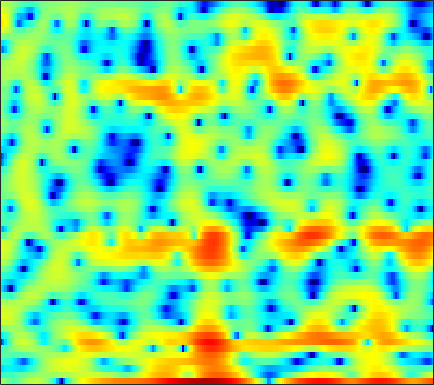

Values plotted in this chart, from the file beside it:
2.0477, 1.1612, 0.058366, -0.95578, -1.5497, -2.036, -2.1125, -1.8429, -1.1917, -0.38177, 0.46257, 1.0506, 1.721, 2.2714, 2.5727, 2.7977, 2.8571, 2.7773, 2.5295, 2.1019, 1.4881, 0.89429, -0.19163, -1.5993
-3.574, -3.501, -3.364, -3.179, -3.021, -2.784, -2.518, -2.307, -1.993, -1.65, -1.284, -1.002, -0.6274, -0.2614, 0.0008284, 0.3216, 0.6044, 0.7875, 0.9853, 1.137, 1.244, 1.3, 1.339, 1.349
-7.338, -6.783, -6.342, -6.136, -6.119, -6.245, -6.496, -6.746, -7.037, -7.179, -7.016, -6.662, -5.892, -4.878, -4.045, -2.924, -1.855, -1.113, -0.2186, 0.5824, 1.285, 1.751, 2.295, 2.764
-3.253, -3.432, -3.768, -4.256, -4.743, -5.577, -6.691, -7.742, -9.497, -11.56, -13.22, -13.1, -11, -8.381, -6.607, -4.591, -2.912, -1.861, -0.6668, 0.3281, 1.162, 1.695, 2.308, 2.818
-1.536, -1.604, -1.68, -1.772, -1.849, -1.973, -2.088, -2.164, -2.25, -2.289, -2.235, -2.123, -1.85, -1.481, -1.168, -0.7063, -0.2432, 0.0884, 0.4889, 0.8361, 1.115, 1.281, 1.443, 1.546
-3.193, -2.787, -2.122, -1.401, -0.8461, -0.1757, 0.4066, 0.7748, 1.185, 1.479, 1.671, 1.758, 1.806, 1.77, 1.692, 1.532, 1.329, 1.164, 0.9447, 0.7405, 0.5695, 0.4506, 0.2561, -0.02221
-15.67, -11.7, -7.18, -3.902, -2.005, -0.04577, 1.395, 2.211, 2.99, 3.471, 3.675, 3.657, 3.387, 2.839, 2.234, 1.144, -0.3206, -1.693, -3.835, -5.77, -6.17, -5.244, -3.485, -1.983
-6.84, -5.847, -4.176, -2.456, -1.288, 0.02842, 1.04, 1.602, 2.095, 2.316, 2.291, 2.11, 1.655, 0.9758, 0.3096, -0.8007, -2.204, -3.407, -5.124, -6.467, -6.562, -5.687, -3.937, -2.226
-0.2583, 0.01339, 0.3943, 0.7682, 1.01, 1.252, 1.351, 1.329, 1.14, 0.765, 0.209, -0.3044, -1.086, -1.916, -2.512, -3.201, -3.66, -3.823, -3.818, -3.56, -3.062, -2.568, -1.81, -0.9845
3.083, 3.141, 3.16, 3.098, 2.99, 2.729, 2.319, 1.896, 1.14, 0.1355, -1.188, -2.421, -4.486, -7.139, -9.559, -12.65, -12.81, -10.9, -8.219, -6.062, -4.4, -3.387, -2.257, -1.308
3.951, 3.964, 3.917, 3.78, 3.61, 3.288, 2.827, 2.371, 1.61, 0.638, -0.5797, -1.675, -3.398, -5.37, -6.87, -8.401, -8.654, -8.032, -6.813, -5.591, -4.564, -3.935, -3.245, -2.67
3.163, 3.227, 3.269, 3.247, 3.188, 3.047, 2.835, 2.619, 2.251, 1.791, 1.23, 0.7592, 0.08139, -0.6144, -1.127, -1.77, -2.321, -2.698, -3.185, -3.709, -4.33, -4.832, -5.494, -5.996
1.334, 1.464, 1.583, 1.677, 1.747, 1.867, 2.009, 2.126, 2.268, 2.364, 2.405, 2.377, 2.261, 2.037, 1.796, 1.374, 0.7979, 0.244, -0.6981, -1.98, -3.753, -5.584, -9.165, -15.92
-2.435, -2.619, -3.035, -3.413, -3.482, -3.142, -2.319, -1.52, -0.4271, 0.5681, 1.389, 1.886, 2.383, 2.695, 2.815, 2.822, 2.644, 2.393, 1.885, 1.169, 0.2741, -0.5028, -1.563, -2.425
-6.569, -7.696, -10.26, -15.11, -23.44, -20.12, -11.7, -8.383, -5.426, -3.342, -1.794, -0.8796, 0.09473, 0.8557, 1.306, 1.763, 2.072, 2.218, 2.303, 2.287, 2.191, 2.085, 1.926, 1.781
-5.778, -6.427, -7.445, -8.426, -8.896, -8.904, -8.232, -7.454, -6.34, -5.255, -4.233, -3.509, -2.57, -1.675, -1.044, -0.2594, 0.4396, 0.8967, 1.423, 1.857, 2.2, 2.404, 2.611, 2.751
-2.862, -3.218, -3.791, -4.434, -4.932, -5.586, -6.23, -6.71, -7.275, -7.655, -7.609, -7.195, -6.192, -4.895, -3.876, -2.567, -1.362, -0.5603, 0.3847, 1.19, 1.856, 2.278, 2.742, 3.095
-0.01618, -0.3365, -0.9449, -1.758, -2.535, -3.834, -5.518, -7.176, -10.16, -14.95, -23.05, -20.13, -12.99, -8.951, -6.851, -4.681, -2.997, -1.939, -0.7135, 0.3279, 1.249, 1.852, 2.545, 3.104
2.252, 2.004, 1.473, 0.6986, -0.05025, -1.278, -2.773, -4.054, -5.938, -7.764, -8.995, -9.189, -8.572, -7.531, -6.692, -5.646, -4.682, -3.962, -2.945, -1.848, -0.6914, 0.1597, 1.215, 2.122
3.817, 3.618, 3.161, 2.5, 1.878, 0.892, -0.2294, -1.144, -2.415, -3.675, -4.82, -5.599, -6.498, -7.293, -7.838, -8.637, -9.452, -9.808, -9.473, -7.709, -5.334, -3.568, -1.518, 0.133
4.614, 4.342, 3.857, 3.24, 2.693, 1.792, 0.6945, -0.2673, -1.736, -3.439, -5.35, -6.806, -8.636, -10.06, -10.94, -12.17, -14.33, -17.22, -20.46, -14.15, -8.704, -5.854, -3.056, -1.045
4.249, 3.858, 3.436, 3.076, 2.774, 2.264, 1.475, 0.6522, -0.8826, -3.049, -6.199, -9.674, -18.09, -24.05, -15.27, -10.7, -8.421, -7.307, -5.996, -4.563, -3.106, -2.085, -0.9126, -0.02143
-0.6213, -1.496, -1.015, 0.3207, 1.24, 2.081, 2.432, 2.377, 1.893, 1.006, -0.1852, -1.154, -2.242, -2.656, -2.415, -1.606, -0.7189, -0.0957, 0.5752, 1.09, 1.369, 1.424, 1.238, 0.6984
-7.543, -9.822, -6.997, -3.53, -1.66, 0.02995, 1.12, 1.645, 2.078, 2.254, 2.264, 2.217, 2.159, 2.147, 2.187, 2.262, 2.35, 2.385, 2.341, 2.104, 1.653, 1.128, 0.09422, -1.431
-1.71, -2.186, -2.355, -2.106, -1.717, -1.051, -0.351, 0.1696, 0.8186, 1.369, 1.817, 2.09, 2.354, 2.528, 2.597, 2.595, 2.494, 2.34, 2.017, 1.531, 0.8951, 0.2842, -0.6949, -1.875
-1.331, -2.052, -2.926, -3.495, -3.627, -3.292, -2.442, -1.622, -0.4967, 0.551, 1.427, 1.958, 2.483, 2.804, 2.92, 2.922, 2.751, 2.514, 2.066, 1.504, 0.8197, 0.2563, -0.5346, -1.34
-1.86, -3.313, -5.992, -10.04, -13.77, -12.21, -7.002, -4.166, -1.44, 0.4944, 1.877, 2.623, 3.312, 3.686, 3.781, 3.685, 3.349, 2.957, 2.262, 1.402, 0.422, -0.3427, -1.336, -2.178
-1.043, -1.894, -3.329, -4.846, -5.532, -4.991, -3.105, -1.51, 0.379, 1.881, 2.988, 3.575, 4.064, 4.241, 4.178, 3.833, 3.202, 2.534, 1.379, -0.1088, -1.915, -3.495, -5.812, -7.991
-0.7422, -0.5902, -0.4485, -0.2728, -0.05777, 0.3956, 1.028, 1.57, 2.297, 2.938, 3.421, 3.655, 3.765, 3.63, 3.361, 2.759, 1.871, 0.9908, -0.4873, -2.391, -4.83, -7.111, -11.1, -16.88
-1.222, -0.5887, 0.1384, 0.7685, 1.208, 1.76, 2.268, 2.618, 3.019, 3.309, 3.462, 3.476, 3.336, 2.995, 2.6, 1.876, 0.9127, 0.02945, -1.382, -3.058, -5.002, -6.617, -8.871, -11.05
-1.611, -0.8673, 0.03617, 0.8465, 1.395, 2.045, 2.595, 2.933, 3.271, 3.472, 3.519, 3.441, 3.185, 2.751, 2.304, 1.552, 0.6242, -0.1774, -1.393, -2.75, -4.264, -5.521, -7.392, -9.584
-2.437, -1.685, -0.6914, 0.2692, 0.9464, 1.764, 2.459, 2.881, 3.295, 3.53, 3.567, 3.459, 3.13, 2.598, 2.073, 1.223, 0.2533, -0.5332, -1.59, -2.625, -3.628, -4.358, -5.356, -6.411
-4.885, -4, -2.644, -1.224, -0.2001, 1.026, 2.053, 2.679, 3.303, 3.665, 3.759, 3.646, 3.242, 2.527, 1.786, 0.5364, -0.9804, -2.193, -3.661, -4.586, -4.759, -4.526, -4.075, -3.665
-12.75, -10.49, -6.977, -4.008, -2.227, -0.2809, 1.232, 2.126, 3.038, 3.627, 3.889, 3.868, 3.509, 2.732, 1.825, 0.07111, -2.548, -5.417, -11.85, -22.11, -10.59, -6.72, -3.713, -1.891
-14.87, -12.45, -8.861, -6.05, -4.337, -2.451, -0.8804, 0.1323, 1.258, 2.136, 2.729, 2.964, 2.975, 2.626, 2.115, 1.078, -0.3013, -1.494, -2.947, -3.586, -3.029, -2.161, -0.9285, 0.1201
-7.549, -7.556, -7.392, -7.102, -6.739, -5.93, -4.652, -3.474, -1.857, -0.4111, 0.741, 1.377, 1.936, 2.176, 2.169, 1.974, 1.618, 1.319, 0.9603, 0.7549, 0.7433, 0.8462, 1.091, 1.353
-4.757, -5.686, -7.467, -10.22, -13.51, -18.09, -12.72, -8.605, -4.816, -2.209, -0.3934, 0.5968, 1.519, 2.06, 2.26, 2.316, 2.171, 1.979, 1.677, 1.394, 1.192, 1.136, 1.187, 1.341
-1.583, -2.474, -3.934, -5.668, -6.928, -7.645, -6.547, -4.993, -2.863, -1.071, 0.3183, 1.112, 1.844, 2.241, 2.328, 2.161, 1.719, 1.209, 0.3443, -0.6369, -1.479, -1.812, -1.668, -0.9249
0.8411, 0.3162, -0.3735, -0.9905, -1.307, -1.473, -1.285, -0.9467, -0.3061, 0.3933, 1.052, 1.453, 1.813, 1.934, 1.833, 1.398, 0.5549, -0.4072, -2.292, -5.233, -10.16, -16.13, -12.72, -6.499
1.249, 0.7743, 0.1393, -0.4386, -0.7786, -1.083, -1.15, -1.034, -0.6985, -0.2276, 0.2856, 0.6308, 0.9823, 1.142, 1.106, 0.816, 0.1904, -0.5209, -1.789, -3.381, -5.011, -5.723, -5.377, -3.805
0.624, -0.07894, -1.154, -2.304, -3.176, -4.115, -4.515, -4.341, -3.595, -2.523, -1.438, -0.7106, 0.09968, 0.6558, 0.9084, 1.022, 0.9097, 0.6967, 0.2866, -0.1683, -0.5547, -0.7271, -0.7064, -0.4134
0.1869, -0.7988, -2.521, -4.867, -7.258, -11.88, -17.35, -14.51, -8.965, -5.337, -2.865, -1.468, -0.07156, 0.9256, 1.441, 1.864, 2.038, 2.03, 1.852, 1.533, 1.148, 0.8391, 0.5025, 0.2845
0.4697, -0.3559, -1.768, -3.603, -5.229, -7.375, -8.532, -8.041, -6.142, -3.881, -1.858, -0.5439, 0.8453, 1.896, 2.47, 2.958, 3.129, 3.066, 2.754, 2.179, 1.342, 0.5571, -0.7454, -2.179
0.3664, 0.01437, -0.7363, -1.81, -2.724, -3.874, -4.623, -4.687, -3.933, -2.555, -0.905, 0.258, 1.605, 2.596, 3.109, 3.48, 3.506, 3.306, 2.784, 1.959, 0.7846, -0.4039, -2.6, -6.034
-0.2375, -0.04026, -0.4406, -1.558, -2.929, -5.871, -10.81, -15.04, -10.21, -4.974, -1.653, 0.04468, 1.641, 2.616, 2.984, 3.077, 2.794, 2.373, 1.573, 0.6042, -0.3975, -1.117, -1.949, -2.602
0.529, 0.9005, 0.8485, 0.239, -0.5984, -2.111, -3.683, -4.27, -3.419, -1.608, 0.135, 1.135, 2.008, 2.359, 2.297, 1.786, 0.7758, -0.2943, -2.163, -4.312, -6.13, -6.494, -5.587, -3.979
1.422, 1.67, 1.836, 1.792, 1.658, 1.438, 1.254, 1.212, 1.316, 1.564, 1.802, 1.902, 1.818, 1.408, 0.8658, -0.2402, -1.873, -3.522, -6.456, -10.8, -17.93, -19.43, -12.32, -7.874
1.537, 1.75, 1.984, 2.161, 2.271, 2.374, 2.449, 2.49, 2.494, 2.436, 2.258, 2.02, 1.518, 0.7663, 0.004977, -1.292, -2.905, -4.312, -6.296, -8.195, -9.489, -9.733, -9.065, -7.592
1.06, 1.229, 1.495, 1.829, 2.108, 2.454, 2.754, 2.928, 3.047, 3.014, 2.819, 2.533, 1.956, 1.134, 0.32, -1.042, -2.745, -4.308, -6.732, -9.536, -12.36, -13.46, -12.2, -9.44
-1.232, -1.254, -0.8339, -0.02517, 0.6842, 1.61, 2.393, 2.844, 3.268, 3.466, 3.448, 3.28, 2.846, 2.147, 1.45, 0.2457, -1.31, -2.756, -5.179, -8.449, -12.64, -14.85, -12.34, -8.54
-9.667, -11.82, -8.501, -4.52, -2.369, -0.2811, 1.162, 1.937, 2.661, 3.101, 3.279, 3.274, 3.08, 2.679, 2.252, 1.514, 0.5869, -0.2012, -1.358, -2.479, -3.359, -3.709, -3.662, -3.131
-6.32, -7.206, -6.068, -3.861, -2.373, -0.8186, 0.2965, 0.9262, 1.525, 1.923, 2.157, 2.243, 2.249, 2.147, 1.987, 1.683, 1.278, 0.9247, 0.4122, -0.08082, -0.5214, -0.7922, -1.038, -1.145
0.6431, 0.255, -0.0001795, -0.03499, 0.01995, 0.1047, 0.1764, 0.2182, 0.2874, 0.3878, 0.5525, 0.6857, 0.8702, 1.029, 1.116, 1.168, 1.144, 1.058, 0.8695, 0.5604, 0.1544, -0.2034, -0.7403, -1.3
4.62, 4.117, 3.338, 2.429, 1.653, 0.502, -0.6961, -1.534, -2.298, -2.497, -2.209, -1.814, -1.22, -0.6433, -0.2149, 0.3099, 0.7486, 0.9876, 1.131, 1.01, 0.5749, 0.008569, -1.111, -2.691
6.928, 6.3, 5.16, 3.622, 2.123, -0.4842, -4.126, -7.854, -13.33, -11.56, -8.201, -6.66, -5.438, -4.499, -3.694, -2.379, -1.019, -0.1167, 0.748, 1.186, 1.1, 0.6431, -0.5735, -2.723
6.384, 5.798, 4.718, 3.236, 1.823, -0.5624, -3.54, -6.067, -8.892, -9.72, -9.698, -10.24, -12.55, -17.1, -16.42, -9.847, -5.449, -3.268, -1.265, -0.04389, 0.5629, 0.6877, 0.4684, -0.05386
4.529, 4.151, 3.452, 2.521, 1.683, 0.4075, -1.002, -2.065, -3.434, -4.711, -5.987, -7.061, -8.633, -9.731, -9.396, -7.434, -5.099, -3.572, -1.974, -0.8529, -0.102, 0.2639, 0.5462, 0.675
2.609, 2.462, 2.164, 1.764, 1.398, 0.8455, 0.2239, -0.2637, -0.9366, -1.608, -2.248, -2.671, -3.107, -3.288, -3.218, -2.862, -2.305, -1.83, -1.232, -0.7259, -0.3342, -0.117, 0.09773, 0.2405
